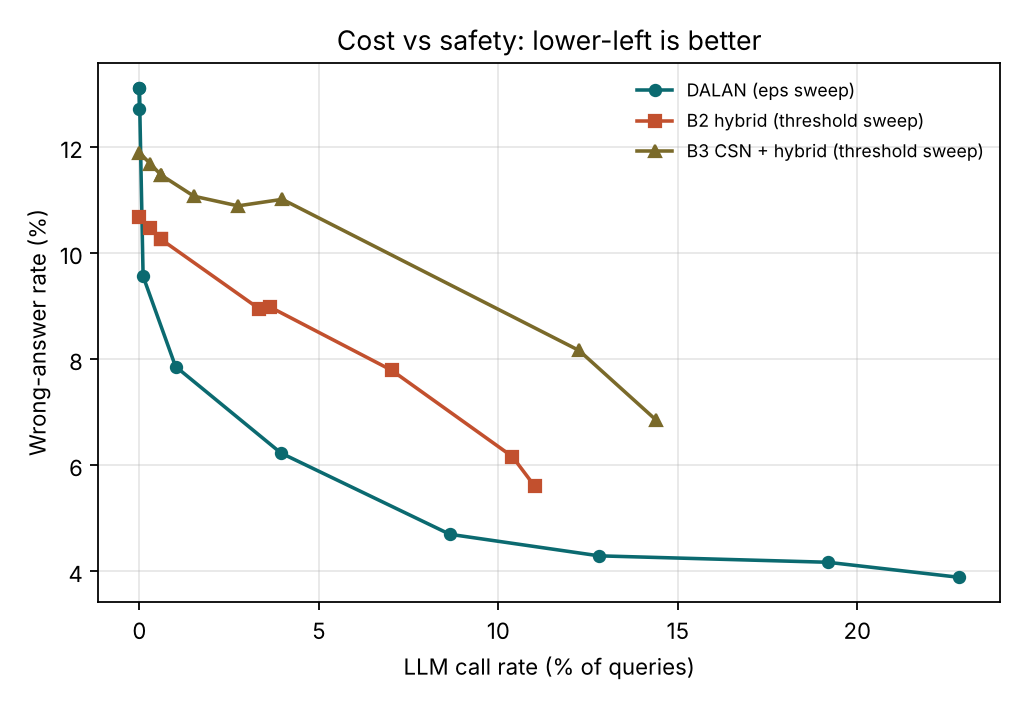

The data file committed next to this chart (first rows):
method, param, llm_rate, wrong_rate, accuracy
DALAN (eps sweep), 0.0, 0.2283, 0.0389, 0.9095
DALAN (eps sweep), 0.01, 0.1917, 0.0417, 0.9081
DALAN (eps sweep), 0.02, 0.1281, 0.0429, 0.9076
DALAN (eps sweep), 0.03, 0.0865, 0.0470, 0.9046
DALAN (eps sweep), 0.05, 0.0395, 0.0623, 0.8923
DALAN (eps sweep), 0.08, 0.0101, 0.0786, 0.8873
DALAN (eps sweep), 0.1, 0.0010, 0.0956, 0.8908
DALAN (eps sweep), 0.15, 0.0000, 0.1272, 0.8728
DALAN (eps sweep), 0.2, 0.0000, 0.1312, 0.8688
DALAN (eps sweep), 0.3, 0.0000, 0.1312, 0.8688
B2 hybrid (threshold sweep), 3, 0.0000, 0.1069, 0.5932
B2 hybrid (threshold sweep), 4, 0.0030, 0.1047, 0.5953
B2 hybrid (threshold sweep), 5, 0.0061, 0.1026, 0.5974
B2 hybrid (threshold sweep), 6, 0.0061, 0.1026, 0.5974
B2 hybrid (threshold sweep), 8, 0.0334, 0.0895, 0.6041
B2 hybrid (threshold sweep), 10, 0.0365, 0.0898, 0.6038
B2 hybrid (threshold sweep), 12, 0.0703, 0.0779, 0.6157
B2 hybrid (threshold sweep), 15, 0.1039, 0.0616, 0.6320
B2 hybrid (threshold sweep), 20, 0.1101, 0.0560, 0.6376
B3 CSN + hybrid (threshold sweep), 3, 0.0000, 0.1190, 0.8810
B3 CSN + hybrid (threshold sweep), 4, 0.0030, 0.1169, 0.8831
B3 CSN + hybrid (threshold sweep), 5, 0.0061, 0.1147, 0.8853
B3 CSN + hybrid (threshold sweep), 6, 0.0061, 0.1147, 0.8853
B3 CSN + hybrid (threshold sweep), 8, 0.0152, 0.1107, 0.8893
B3 CSN + hybrid (threshold sweep), 10, 0.0275, 0.1089, 0.8911
B3 CSN + hybrid (threshold sweep), 12, 0.0398, 0.1102, 0.8898
B3 CSN + hybrid (threshold sweep), 15, 0.1225, 0.0817, 0.9162
B3 CSN + hybrid (threshold sweep), 20, 0.1440, 0.0685, 0.9294
